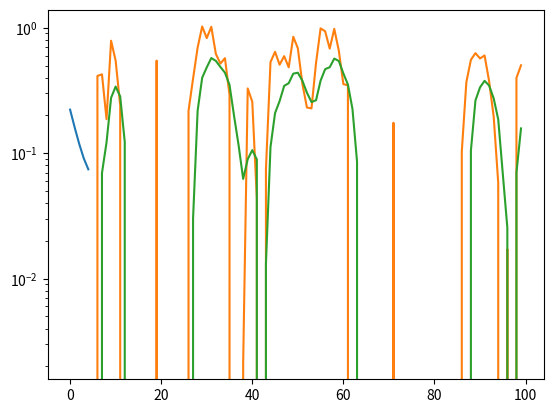

The matplotlib source for this figure:
#!/usr/bin/env python3

import numpy as np
import matplotlib.pyplot as plt
from numpy.linalg import lstsq

import scipy.io as io

def compute_beta(var_N, var_epsilon, alpha_1, p):
    """
    Under an autoressive source model and an S&K feedback scheme for
    communicating observations (and corrections of the estimate):
    Compute the (first `p') regression coefficients of the i-th estimate,
    Theta_hat_i, in terms of the shifted observations (Y_i + Theta_hat_{i-1}).
    """

    # Stationarity is an underlying assumption of the model, so var_theta is
    # completely defined by the autoregression parameters
    var_theta = var_epsilon / (1 - alpha_1**2)

    # Simulation parameters
    N = 50000                    # Ensemble size
    n = 100                      # Number of iterations

    # Set up matrices
    x = np.empty(N)
    y = np.empty((p, N))         # Ensemble index is the column index
    theta_hat = np.zeros(N)

    betas = []
    #theta1s = []
    #theta1hats = []
    for i in range(1, n):
        if i == 1:
            # Initialize theta_1 as Normal(0, sigma_theta^2)
            theta = np.random.normal(scale=np.sqrt(var_theta), size=(N,))
        else:
            # Generate the new theta: theta_i = alpha_1 * theta_{i-1} + epsilon
            epsilon = np.random.normal(scale=np.sqrt(var_epsilon), size=(N,))
            theta = alpha_1 * theta + epsilon

        # Create the transmission: x = theta_i - theta_hat_{i-1}
        x = theta - theta_hat
        # Add noise
        noise = np.random.normal(scale=np.sqrt(var_N), size=(N,))
        y[1:, :] = y[:-1, :]             # Shift y down
        y[0, :] = x + noise + theta_hat  # Correct for theta_hat
                                         # Note: This is theta_hat_{i-1}

        # Create the estimate: theta_hat
        # The estimate is a linear function of the observations `y'. So we fit
        # coefficients beta over the ensemble.
        num_coeffs = min(i, p)
        beta = lstsq(y[:num_coeffs, :].T, theta)[0]

        # Construct the new theta_hat
        theta_hat = np.dot(y[:num_coeffs, :].T, beta)

        # Collect theta and theta_hat from one trial out of the ensemble
        # for plotting
        #theta1s.append(theta[1])
        #theta1hats.append(theta_hat[1])

        # Append the new coefficient to the set of betas
        betas.append(beta)

    # Plot the betas to see whether or not they change with `i'
    #plt.plot(betas[15])
    #plt.plot(betas[24])
    #plt.plot(betas[33])
    #plt.plot(betas[42])
    #plt.plot(betas[91])
    #plt.show()

    # The betas don't vary with `i', so we can average over time to get a
    # better beta.
    beta = np.mean(np.array(betas[p:]), axis=0)
    # Now that we have a fully defined model for Theta_hat, we can try to see
    # how much the error is for new data.
    # We can also do the directed info analysis to compute the directed info
    # in the forward and backward directions.

    # Plot theta and theta_hat from one trial out of the ensemble to visually
    # check that tracking is working.
    #plt.plot(theta1s)
    #plt.plot(theta1hats)
    #plt.show()

    return beta

def generate_data(var_N, var_epsilon, alpha_1, beta, num_iter=100):
    r"""
    Generates new data for the S&K scheme with a source autoregression model
        $$\Theta_i = \alpha_1 \Theta_{i-1} + \epsilon_i$$
    Transmissions are
        $$X_i = \Theta_i - \widehat{\Theta_{i-1}}$$
    The received signal is
        $$Y_i = X_i + N_i$$
    with iid additive Gaussian noise, and the estimate is
        $$\widehat{\Theta_i} = \sum_{j=0}^{p-1} \beta_j Z_{i-j}$$
    where $Z_i$ is a statistic
        $$Z_i = Y_i + \widehat{\Theta_{i-1}}$$.
    """

    # Stationarity is an underlying assumption of the model, so var_theta is
    # completely defined by the autoregression parameters
    var_theta = var_epsilon / (1 - alpha_1**2)

    p = beta.size

    theta = np.empty(num_iter)
    x = np.empty(num_iter)
    y = np.empty(num_iter)
    z = np.empty(num_iter)
    theta_hat = np.zeros(num_iter)
    for i in range(num_iter):
        if i == 0:
            # Initialize theta_1 as Normal(0, sigma_theta^2)
            theta[i] = np.random.normal(scale=np.sqrt(var_theta))
            # The first transmission is simply x = theta_1
            x[i] = theta[i]
        else:
            # Generate the new theta: theta_i = alpha_1 * theta_{i-1} + epsilon
            epsilon = np.random.normal(scale=np.sqrt(var_epsilon))
            theta[i] = alpha_1 * theta[i-1] + epsilon
            # Create the transmission: x = theta_i - theta_hat_{i-1}
            x[i] = theta[i] - theta_hat[i-1]

        # Add noise to get the received signal
        noise = np.random.normal(scale=np.sqrt(var_N))
        y[i] = x[i] + noise

        # Correct for theta_hat
        if i == 0:
            z[i] = y[i]
        else:
            z[i] = x[i] + theta_hat[i-1]

        # Compute the estimate using beta
        theta_hat[i] = np.sum(beta[:min(i+1, p)] * z[max(i+1-p, 0):i+1][::-1])

    return theta, x, y, theta_hat

def main():
    # Model parameters
    var_N = 1           # Reference noise level
    var_epsilon = 0.1   # Variance of the noise added to the autoregressor
    alpha_1 = 0.9       # Memory term / "fading" of the autoregressor
    p = 5               # Number of regression coefficients

    beta = compute_beta(var_N, var_epsilon, alpha_1, p)
    theta, x, y, theta_hat = generate_data(var_N, var_epsilon, alpha_1, beta)

    num_trials = 10
    num_iter = 1000
    xthetas = np.empty((2, num_iter, num_trials))
    for i in range(num_trials):
        params = generate_data(var_N, var_epsilon, alpha_1, beta, num_iter)
        xthetas[0, :, i] = params[1] # X
        xthetas[1, :, i] = params[3] # Theta_hat
    io.savemat('xthetas', {'X': xthetas})

    plt.semilogy(beta)
    plt.show()

    plt.plot(theta)
    plt.plot(theta_hat)
    plt.show()

if __name__ == '__main__':
    main()
